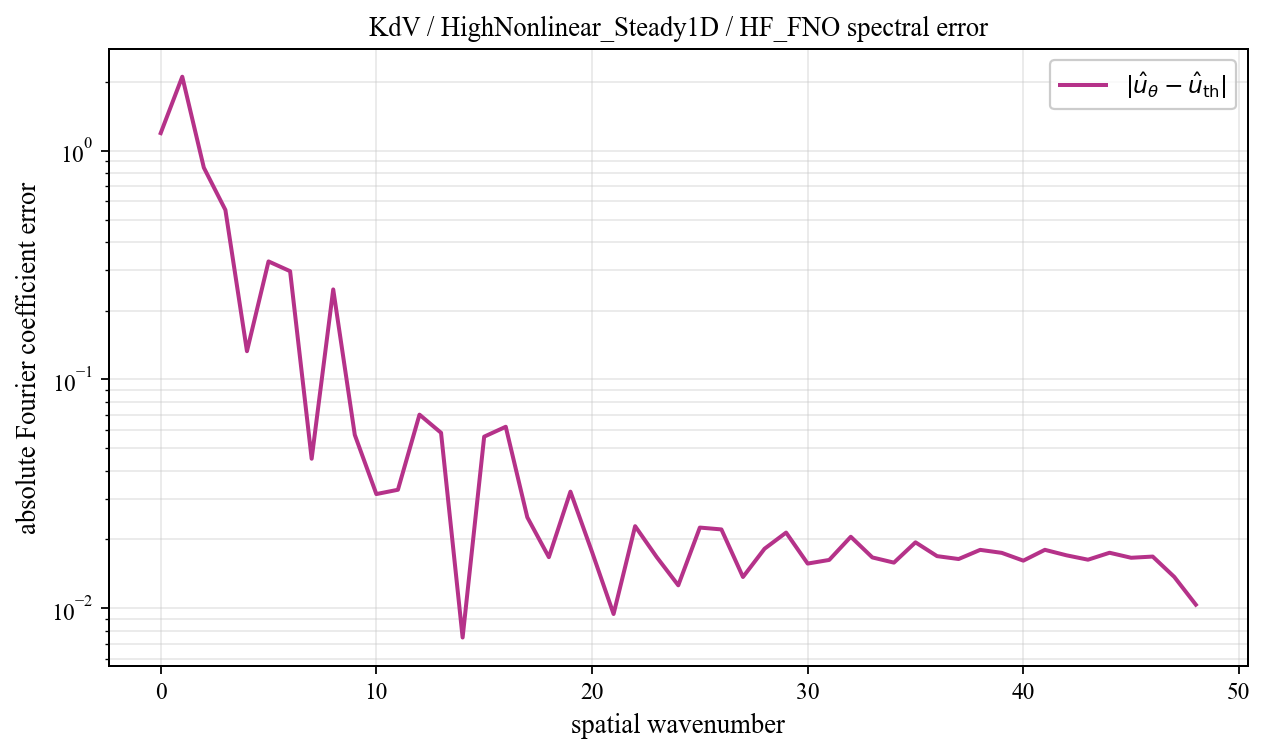

The table this chart was drawn from, first rows:
spatial_wavenumber, prediction_magnitude, theory_magnitude, absolute_coefficient_error
0, 1.222, 0.02907, 1.193
1, 2.07, 0.03921, 2.105
2, 0.8692, 0.04048, 0.8431
3, 0.4822, 0.2754, 0.5507
4, 0.3981, 0.3872, 0.1329
5, 0.3819, 0.1072, 0.3281
6, 0.1925, 0.1317, 0.2974
7, 0.07821, 0.121, 0.04506
8, 0.211, 0.2067, 0.2475
9, 0.09879, 0.05633, 0.05729
10, 0.06186, 0.03031, 0.03158
11, 0.03764, 0.01988, 0.03297
12, 0.0814, 0.01442, 0.07022
13, 0.06905, 0.01113, 0.05849
14, 0.01626, 0.008963, 0.007455
15, 0.06338, 0.007451, 0.05626
16, 0.06685, 0.006345, 0.06216
17, 0.02472, 0.005508, 0.02499
18, 0.02159, 0.004857, 0.01673
19, 0.03533, 0.00434, 0.03235
20, 0.0175, 0.003921, 0.01765
21, 0.01301, 0.003576, 0.009444
22, 0.0254, 0.003289, 0.02285
23, 0.0178, 0.003047, 0.01675
24, 0.01486, 0.002841, 0.01261
25, 0.02427, 0.002665, 0.02254
26, 0.02255, 0.002512, 0.02212
27, 0.0142, 0.00238, 0.01371
28, 0.01914, 0.002264, 0.01821
29, 0.02146, 0.002163, 0.02143
30, 0.01538, 0.002073, 0.01569
31, 0.01642, 0.001994, 0.01627
32, 0.02019, 0.001924, 0.02055
33, 0.01594, 0.001862, 0.01669
34, 0.01532, 0.001807, 0.01584
35, 0.01872, 0.001758, 0.01943
36, 0.01583, 0.001715, 0.01691
37, 0.0155, 0.001677, 0.01642
38, 0.01694, 0.001644, 0.01801
39, 0.01621, 0.001614, 0.01748
40, 0.01492, 0.001589, 0.01616
41, 0.01669, 0.001567, 0.01802
42, 0.01565, 0.001548, 0.01705
43, 0.01487, 0.001533, 0.01631
44, 0.01604, 0.00152, 0.01749
45, 0.01513, 0.001511, 0.01663
46, 0.01533, 0.001504, 0.01683
47, 0.01226, 0.0015, 0.01372
48, 0.008877, 0.001498, 0.01037
